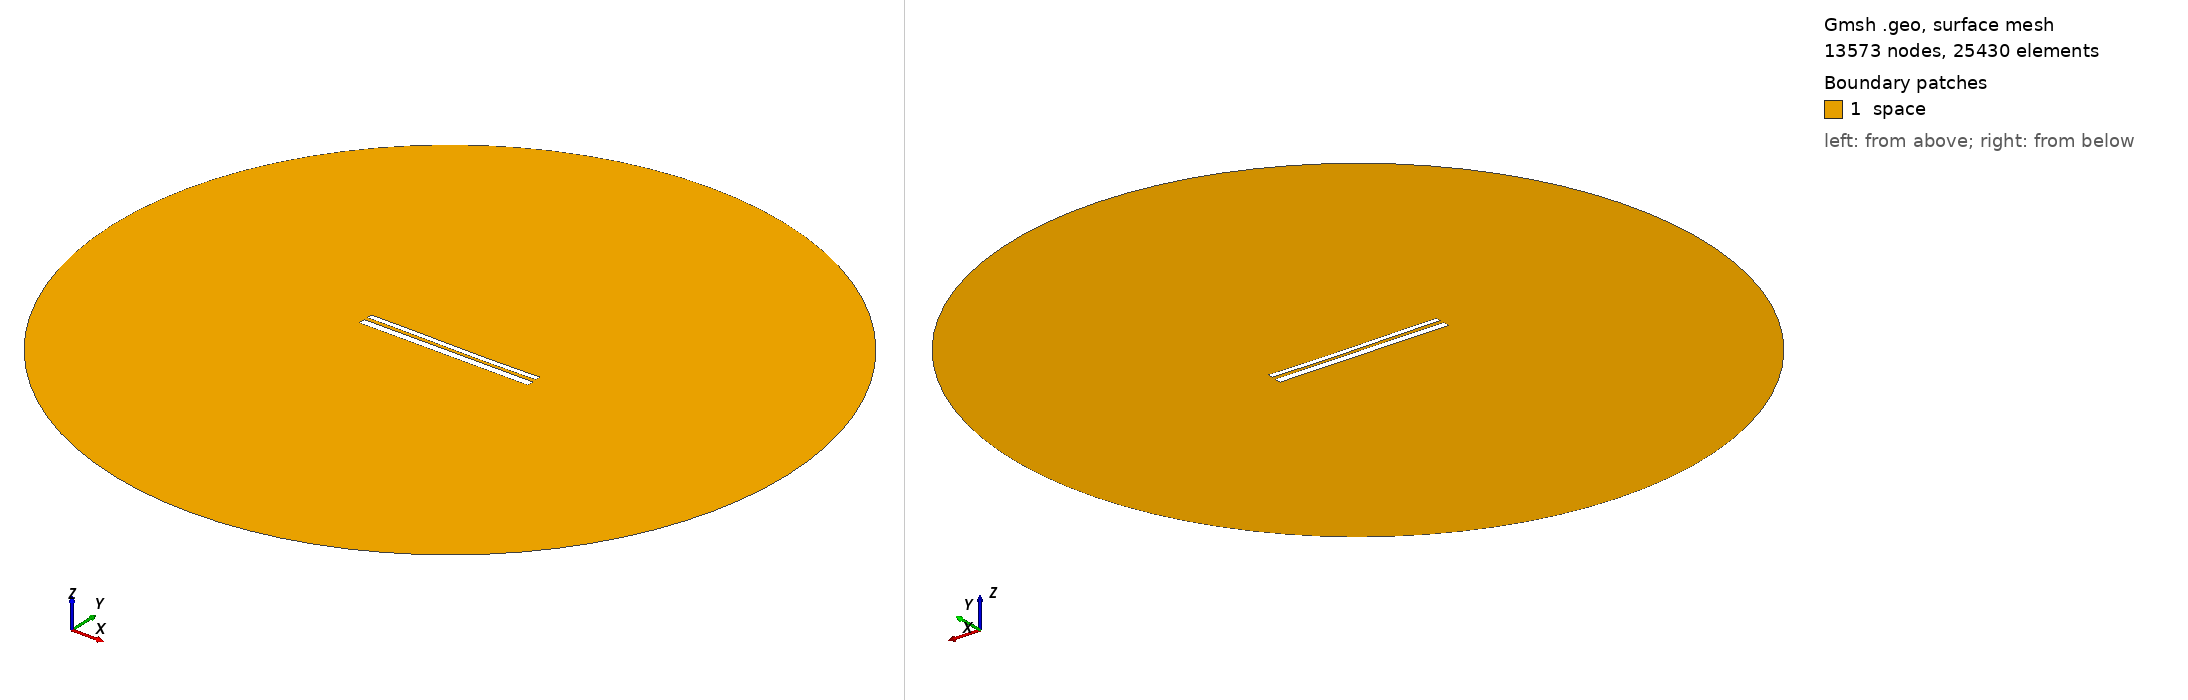

Gmsh geometry script, surface-meshed: 13573 nodes, 25430 surface elements. Boundary patches (legend numbers): 1 space. Left view from above one corner, right view from below the opposite corner. Legend entries are the model's physical surfaces. The drawing asked Gmsh for element sizes between 1% and 20% of the model's largest extent; the script's own settings can give other sizes.

=== 10643.geo (drawn) ===
//---------------------------------------
// Geometry kernel
//---------------------------------------

SetFactory("OpenCASCADE");



//---------------------------------------
// Parameters of the geometry
//---------------------------------------

// Overetch of the upper plate
overetch = 0.375;

// Distance between the plates
distance = 2.0;

// Discretization over the x axis (for the deformation)
nx = 50; 

// Length of the plate
L = 100 - overetch; 

// Number of modes
n = 4; 

// 1st mode coefficient
coeff(1) = -0.15;
beta(1) = 0.596864 * 3.1415926535 / L;

// 2nd mode coefficient
coeff(2) = -0.15;
beta(2) = 1.49418 * 3.1415926535 / L;

// 3rd mode coefficient
coeff(3) = 0.07499999999999998;
beta(3) = 2.50025 * 3.1415926535 / L;

// 4th mode coefficient
coeff(4) = 0.0;
beta(4) = 3.49999 * 3.1415926535 / L;



//---------------------------------------
// Upper plate (deformed rectangle)
//---------------------------------------

// Coordiantes of the upper plate
xmin = -50;
xmax = 50 - overetch;

// Height of the upper plate
yheight = 4 - 2 * overetch;

// Indexes of the points
UpperID[] = {};
LowerID[] = {};
LeftID[] = {};
RightID[] = {};

// Point index
p = 1;

// Horizontal edges
For i In {1:nx}
    x = xmin + (i-1)*(xmax - xmin)/(nx-1);

    y_bottom = distance / 2 + overetch;
    For j In {1:n}
        C = (Cosh(beta(j)*L) + Cos(beta(j)*L)) / (Sinh(beta(j)*L) + Sin(beta(j)*L));
        y_bottom  = y_bottom + coeff(j) * (Cosh(beta(j)*(x+50)) - Cos(beta(j)*(x+50)) - C * (Sinh(beta(j)*(x+50)) - Sin(beta(j)*(x+50))));
    EndFor

    y_top = y_bottom + yheight;

    Point(p) = {x, y_top, 0, 1.0};
    UpperID[i] = p;
    p = p + 1;

    Point(p) = {x, y_bottom, 0, 1.0};
    LowerID[i] = p;
    p = p + 1;
EndFor

// Create point lists
UpperPts[] = {}; LowerPts[] = {};
For i In {1:nx}
  UpperPts[] += {UpperID[i]};
  LowerPts[] += {LowerID[i]};
EndFor

// Build splines
Spline(1) = {UpperPts[]};
Spline(2) = {LowerPts[]};
Line(3) = {LowerPts[nx-1], UpperPts[nx-1]};
Line(4) = {LowerPts[0], UpperPts[0]};

// Build the plane surface
Curve Loop(1) = {2, 3, -1, -4};
Plane Surface(1) = {1};



//---------------------------------------
// Lower plate (rectangle)
//---------------------------------------

// Vertices
Point(1001) = {-50, -1, 0, 1.0};
Point(1002) = { 50, -1, 0, 1.0};
Point(1003) = { 50,  -5, 0, 1.0};
Point(1004) = {-50,  -5, 0, 1.0};

// Edges
Line(5) = {1001, 1002};
Line(6) = {1002, 1003};
Line(7) = {1003, 1004};
Line(8) = {1004, 1001};

// Plane surface
Line Loop(2) = {5, 6, 7, 8};
Plane Surface(2) = {2}; 



//---------------------------------------
// Outer (fictious) boundary
//---------------------------------------

// Points
Point(1005) = {0, 0, 0};       // Center
Point(1006) = {200, 0, 0};     // Start point
Point(1007) = {0, 200, 0};     // 90 degrees
Point(1008) = {-200, 0, 0};    // 180 degrees
Point(1009) = {0, -200, 0};    // 270 degrees

// Circle arcs (each needs start, center, end)
Circle(9) = {1006, 1005, 1007};
Circle(10) = {1007, 1005, 1008};
Circle(11) = {1008, 1005, 1009};
Circle(12) = {1009, 1005, 1006};

// Plane surface for the entire domain
Curve Loop(3) = {9, 10, 11, 12};
Surface(3) = {3};

// Subtract the plates from the whole domain to obtain the actual domain where we want to solve the equations
BooleanDifference{ Surface{3}; Delete; }{ Surface{1}; Surface{2}; Delete; }




//---------------------------------------
// Transfinite Lines/Curves
//---------------------------------------

// Set the number of points on the boundaries
r = 7;

// Plates
Transfinite Curve {1, 2} = 50*r Using Progression 1;
Transfinite Curve {3, 4} = 2*r Using Progression 1;
Transfinite Line {5, 7} = 50*r Using Progression 1;
Transfinite Line {6, 8} = 2*r Using Progression 1;

// Outer boundary
Transfinite Line {9, 10, 11, 12} = 20 Using Progression 1;



//---------------------------------------
// Physical groups
//---------------------------------------                

// Physical curves (boundaries)
Physical Line("force_segment", 10) = {2};
Physical Line("upper_plate", 11) = {1, 3, 4};
Physical Line("lower_plate", 12) = {5, 6, 7, 8};
Physical Line("boundary", 20) = {9, 10, 11, 12};

// Physical Surfaces
Physical Surface("space", 30) = {3};



//---------------------------------------
// 6. Generate the Mesh
//---------------------------------------

// 2D mesh generation
Mesh 2;
